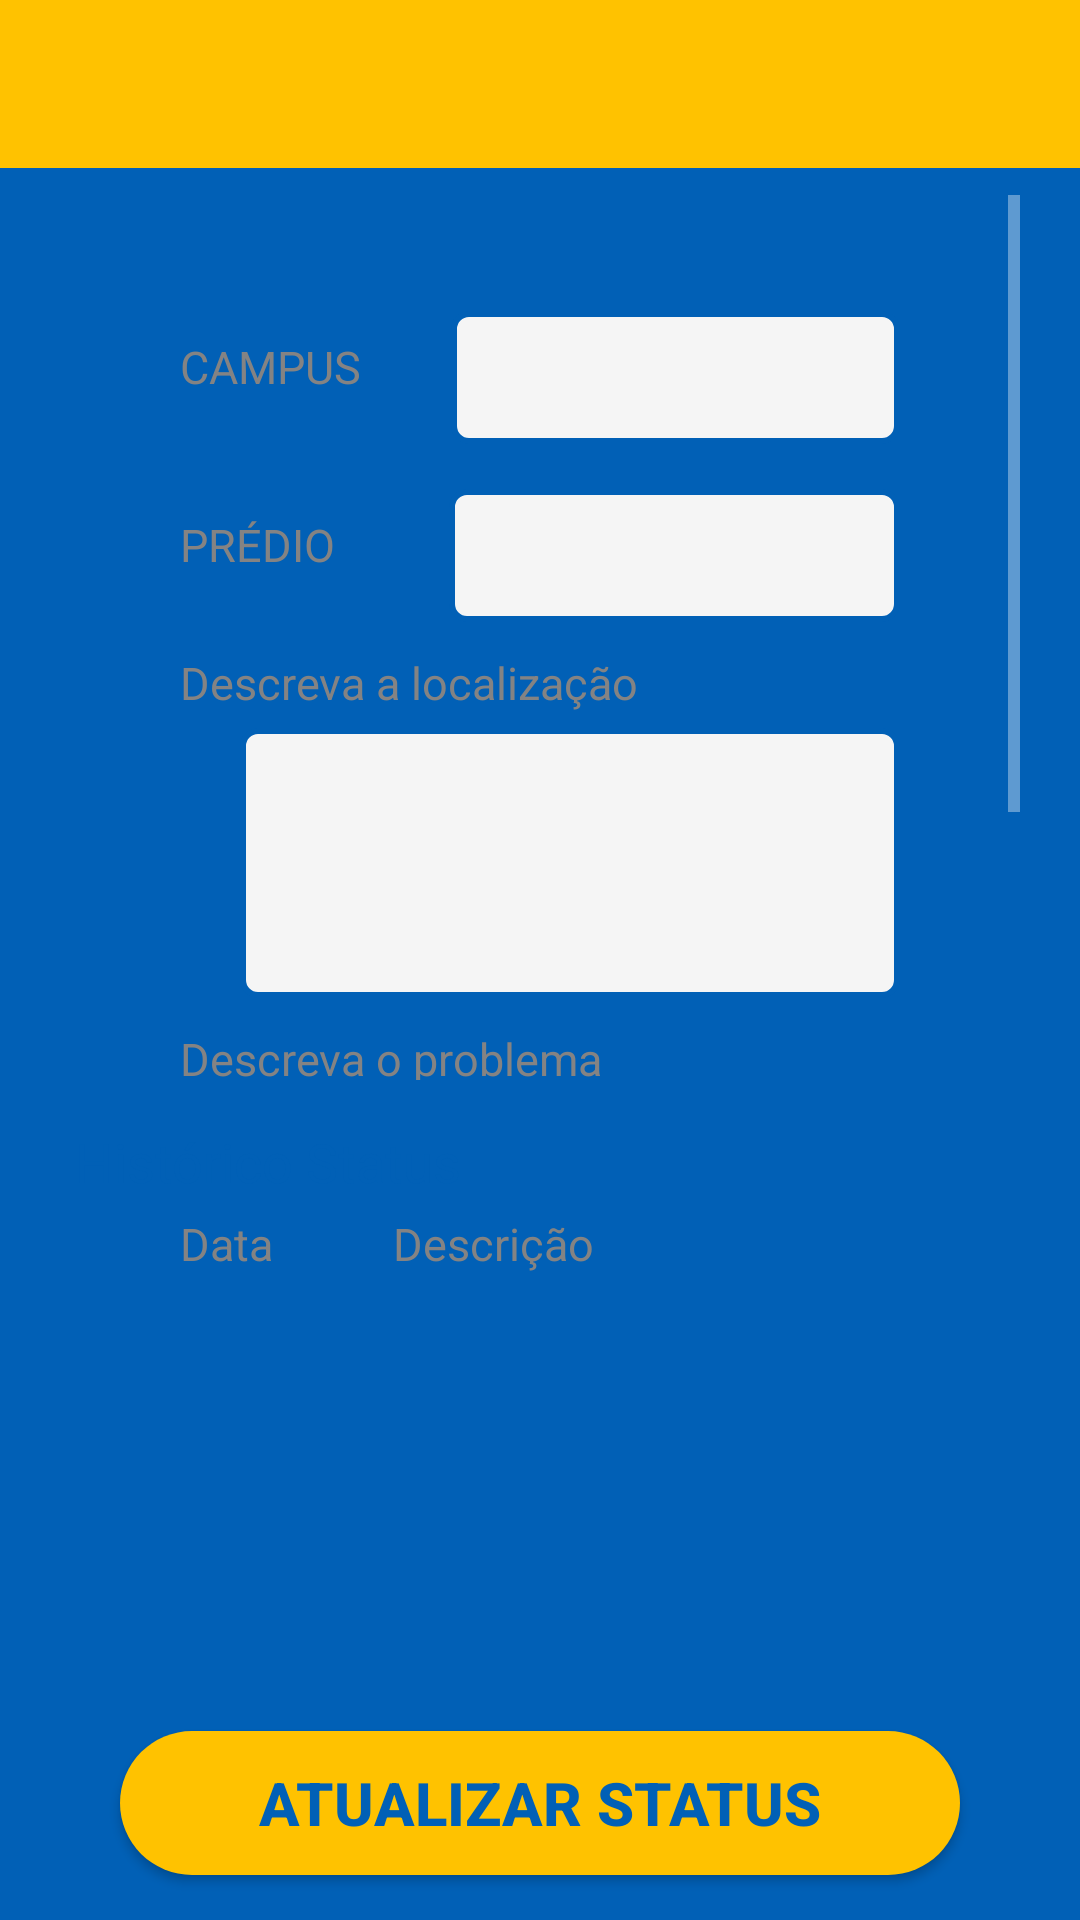

Write the Android layout XML for this screen, with the resource values it uses.
<!-- AndroidManifest.xml: application theme Theme.TccFrontMobileUsuario -->
<!-- res/layout/activity_operario_manter_ordem_de_servico.xml -->
<?xml version="1.0" encoding="utf-8"?>
<androidx.constraintlayout.widget.ConstraintLayout xmlns:android="http://schemas.android.com/apk/res/android"
    xmlns:app="http://schemas.android.com/apk/res-auto"
    xmlns:tools="http://schemas.android.com/tools"
    android:layout_width="match_parent"
    android:layout_height="match_parent"
    tools:context=".operario.ManterOrdemDeServico" android:background="@color/blue">


    <com.google.android.material.appbar.AppBarLayout
        android:id="@+id/toolbar2"
        android:layout_width="match_parent"
        android:layout_height="wrap_content"
        app:layout_constraintTop_toTopOf="parent"
        app:layout_constraintStart_toStartOf="parent"
        app:layout_constraintEnd_toEndOf="parent"
        >
        <androidx.constraintlayout.widget.ConstraintLayout
            android:layout_width="match_parent"
            android:layout_height="wrap_content">
            <androidx.appcompat.widget.Toolbar
                android:id="@+id/toolbar"
                android:layout_width="match_parent"
                android:layout_height="wrap_content"
                app:layout_constraintTop_toTopOf="parent"
                app:layout_constraintStart_toStartOf="parent"
                app:layout_constraintEnd_toEndOf="parent"
                android:title="Detalhes Da Ordem De Serviço"
                android:background="@color/yellow"
                android:titleMarginStart="50dp"

                />

            <ImageView
                android:id="@+id/retornoHome"
                android:layout_width="wrap_content"
                android:layout_height="wrap_content"
                android:layout_marginStart="10dp"
                android:onClick="closeActivity"
                android:src="@drawable/retorno"
                app:layout_constraintBottom_toBottomOf="parent"
                app:layout_constraintStart_toStartOf="parent"
                app:layout_constraintTop_toTopOf="parent" />

        </androidx.constraintlayout.widget.ConstraintLayout>

    </com.google.android.material.appbar.AppBarLayout>

<ScrollView
    android:id="@+id/scrollbar"
    android:layout_width="match_parent"
    android:layout_height="match_parent"
    app:layout_constraintStart_toStartOf="parent"
    app:layout_constraintTop_toTopOf="parent"
    android:layout_marginTop="65dp"
    android:layout_marginHorizontal="20dp"
    android:layout_marginBottom="280dp"
    android:orientation="vertical"
    android:fillViewport="true"
    android:background="@drawable/container_components">

<LinearLayout
    android:layout_width="match_parent"
    android:layout_height="match_parent"
    android:orientation="vertical">

    <TextView
        android:id="@+id/numero_chamado_detalhes"
        android:layout_width="wrap_content"
        android:layout_height="wrap_content"
        android:layout_marginLeft="20dp"
        android:layout_marginTop="10dp"
        android:textColor="@color/gray"
        android:textSize="10dp"
        app:layout_constraintStart_toStartOf="@id/scrollbar"
        app:layout_constraintTop_toTopOf="@id/scrollbar" />


    <LinearLayout
        android:layout_width="match_parent"
        android:layout_height="match_parent"
        android:orientation="horizontal"
        android:layout_marginTop="10sp"
        app:layout_constraintStart_toStartOf="parent"
        >

            <TextView
                android:id="@+id/campus_textview"
                android:layout_width="wrap_content"
                android:layout_height="wrap_content"
                android:layout_marginLeft="40sp"
                android:text="CAMPUS"
                android:textColor="@color/gray"
                android:textSize="15dp"
                app:layout_constraintStart_toStartOf="@id/numero_chamado_detalhes"
                app:layout_constraintTop_toBottomOf="@id/numero_chamado_detalhes"


                />

        <EditText
            android:id="@+id/ediTextCampus"
            style="@style/editText"
            android:layout_width="match_parent"
            android:layout_height="wrap_content"
            android:layout_marginLeft="30dp"
            android:layout_marginTop="5dp"
            android:hint=""
            android:inputType="text"
            android:textColor="#000000"
            android:textColorHint="#000000"
            app:layout_constraintStart_toStartOf="parent"
            app:layout_constraintTop_toTopOf="@id/campus_textview" />




    </LinearLayout>

    <LinearLayout
        android:id="@+id/LinearLayoutPredio"
        android:layout_width="match_parent"
        android:layout_height="match_parent"
        android:orientation="horizontal"
        android:layout_marginTop="10sp">

        <TextView
            android:id="@+id/predio_textview"
            android:layout_width="wrap_content"
            android:layout_height="wrap_content"
            android:text="PRÉDIO"
            android:textSize="15dp"
            android:textColor="@color/gray"
            app:layout_constraintStart_toStartOf="@+id/campus_textview"
            app:layout_constraintTop_toBottomOf="@id/campus_textview"
            android:layout_marginLeft="40sp"


        />
        <EditText
            android:id="@+id/ediTextPredio"
            style="@style/editText"
            android:layout_width="match_parent"
            android:layout_height="wrap_content"
            android:layout_marginLeft="38dp"
            android:layout_marginTop="5dp"
            android:hint=""
            android:inputType="text"
            android:textColor="#000000"
            android:textColorHint="#000000"
            app:layout_constraintStart_toStartOf="parent"
            app:layout_constraintTop_toTopOf="@id/campus_textview" />


    </LinearLayout>


    <TextView
        android:id="@+id/descricao_localizacao_textview"
        android:layout_width="wrap_content"
        android:layout_height="wrap_content"
        android:text="Descreva a localização"
        android:textSize="15dp"
        android:textColor="@color/gray"
        app:layout_constraintStart_toStartOf="parent"
        app:layout_constraintTop_toBottomOf="@id/editTextPredio"
        android:layout_marginTop="10sp"
        android:layout_marginLeft="40sp"


        />

    <EditText
        android:id="@+id/descricao_localizacao_editText"
        style="@style/editText"
        android:layout_width="match_parent"
        android:layout_height="90sp"
        android:layout_marginLeft="60dp"
        android:layout_marginTop="5dp"
        android:hint=""
        android:inputType="textMultiLine"
        android:textColor="#000000"
        android:textColorHint="#000000"
        app:layout_constraintStart_toStartOf="parent"
        app:layout_constraintTop_toBottomOf="@id/descricao_localizacao_textview" />

    <TextView
        android:id="@+id/descricao_problema_textview"
        android:layout_width="wrap_content"
        android:layout_height="wrap_content"
        android:text="Descreva o problema"
        android:textSize="15dp"
        android:textColor="@color/gray"
        app:layout_constraintStart_toStartOf="parent"
        app:layout_constraintTop_toBottomOf="@+id/descricao_localizacao_editText"
        android:layout_marginTop="10sp"
        android:layout_marginLeft="40sp"


        />

    <EditText
        android:id="@+id/descricao_problema_editText"
        style="@style/editText"
        android:layout_width="match_parent"
        android:layout_height="100sp"
        android:layout_marginLeft="60dp"
        android:layout_marginTop="5dp"
        android:layout_marginBottom="20dp"
        android:hint=""
        android:inputType="textMultiLine"
        android:textColor="#000000"
        android:textColorHint="#000000"
        app:layout_constraintStart_toStartOf="parent"
        app:layout_constraintTop_toBottomOf="@+id/descricao_problema_textview" />







</LinearLayout>

    </ScrollView>


    <ScrollView
        android:id="@+id/scrollbarHistoricoStatus"
        android:layout_width="match_parent"
        android:layout_height="190dp"
        app:layout_constraintTop_toBottomOf="@id/scrollbar"
        android:layout_marginTop="10dp"
        android:layout_marginHorizontal="20dp"
        android:orientation="vertical"
        android:fillViewport="true"
        android:background="@drawable/container_components">
<LinearLayout
    android:layout_width="match_parent"
    android:layout_height="match_parent"
    android:orientation="vertical">
        <TextView
            android:id="@+id/textViewHistoricoStatus"
            android:layout_width="match_parent"
            android:layout_height="wrap_content"
            android:layout_marginTop="5dp"
            android:layout_marginLeft="5dp"
            android:text="Histórico Status"
            android:textSize="18dp"
            android:textColor="@color/blue"
            app:layout_constraintStart_toStartOf="parent"
            app:layout_constraintEnd_toEndOf="parent"
            app:layout_constraintTop_toTopOf="parent"/>


    <LinearLayout
        android:id="@+id/LinearLayoutStatus"
        android:layout_width="match_parent"
        android:layout_height="match_parent"
        android:orientation="horizontal"
        android:layout_marginTop="5dp">

        <TextView
            android:id="@+id/data_textview"
            android:layout_width="wrap_content"
            android:layout_height="wrap_content"
            android:text="Data"
            android:textSize="15dp"
            android:textColor="@color/gray"
            app:layout_constraintStart_toStartOf="@+id/campus_textview"
            app:layout_constraintTop_toBottomOf="@id/campus_textview"
            android:layout_marginLeft="40sp"


            />

        <TextView
            android:id="@+id/descricao_textview"
            android:layout_width="wrap_content"
            android:layout_height="wrap_content"
            android:text="Descrição"
            android:textSize="15dp"
            android:textColor="@color/gray"
            app:layout_constraintStart_toStartOf="@+id/campus_textview"
            app:layout_constraintTop_toBottomOf="@id/campus_textview"
            android:layout_marginLeft="40sp"


            />
    </LinearLayout>

    <androidx.recyclerview.widget.RecyclerView
        android:id="@+id/recyclerViewComentarios"
        android:layout_width="match_parent"
        android:layout_height="match_parent"
        android:layout_marginTop="15dp" />












</LinearLayout>




    </ScrollView>


    <androidx.appcompat.widget.AppCompatButton
        android:id="@+id/buttonAtualizarStatus"
        style="@style/Button_yellow"
        android:layout_marginBottom="15dp"
        android:onClick="atualizarStatus"
        android:text="Atualizar Status"
        app:layout_constraintBottom_toBottomOf="parent"
        app:layout_constraintEnd_toEndOf="parent"
        app:layout_constraintStart_toStartOf="parent" />

</androidx.constraintlayout.widget.ConstraintLayout>
<!-- resources referenced by this layout -->
<resources>
  <color name="blue">#0160B6</color>
  <color name="gray">#848383</color>
  <color name="yellow">#FFC200</color>
  <style name="Button_yellow">
          <item name="android:layout_width">match_parent</item>
          <item name="android:layout_height">wrap_content</item>
          <item name="android:layout_marginLeft">40dp</item>
          <item name="android:layout_marginRight">40dp</item>
          <item name="android:layout_marginTop">40dp</item>
          <item name="android:background">@drawable/button_yellow</item>
          <item name="android:textStyle">bold</item>
          <item name="android:textSize">20dp</item>
          <item name="android:textColor">@color/blue</item>
  
  
  
  
      </style>
  <style name="editText">
          <item name="android:layout_width">match_parent</item>
          <item name="android:layout_height">wrap_content</item>
          <item name="android:background">@drawable/edit_text</item>
          <item name="android:padding">10dp</item>
          <item name="android:layout_marginLeft">40dp</item>
          <item name="android:layout_marginRight">40dp</item>
          <item name="android:layout_marginTop">15dp</item>
          <item name="android:maxLength">35</item>
  
      </style>
  <style name="Theme.TccFrontMobileUsuario" parent="Theme.MaterialComponents.NoActionBar">
          
          <item name="colorPrimary">@color/black</item>
          <item name="colorPrimaryVariant">@color/black</item>
          <item name="colorOnPrimary">@color/white</item>
          
          <item name="colorSecondary">@color/teal_200</item>
          <item name="colorSecondaryVariant">@color/teal_700</item>
          <item name="colorOnSecondary">@color/black</item>
          
          <item name="android:statusBarColor">?attr/colorPrimaryVariant</item>
          
          <item name="android:windowFullscreen">true</item>
  
      </style>
  <!-- drawable button_yellow (drawable) -->
  <?xml version="1.0" encoding="utf-8"?>
  <shape xmlns:android="http://schemas.android.com/apk/res/android">
      <corners android:radius="40dp"/>
      <solid android:color="@color/yellow"/>
  </shape>
  <!-- drawable edit_text (drawable) -->
  <?xml version="1.0" encoding="utf-8"?>
  <shape xmlns:android="http://schemas.android.com/apk/res/android">
      <solid android:color="@color/lightgray" />
      <corners android:radius="5dp"/>
      <stroke android:color="@color/blue" android:width="2dp"/>
  </shape>
  <color name="black">#FF000000</color>
  <color name="white">#FFFFFFFF</color>
  <color name="teal_200">#FF03DAC5</color>
  <color name="teal_700">#FF018786</color>
  <color name="lightgray">#F5F5F5</color>
</resources>
